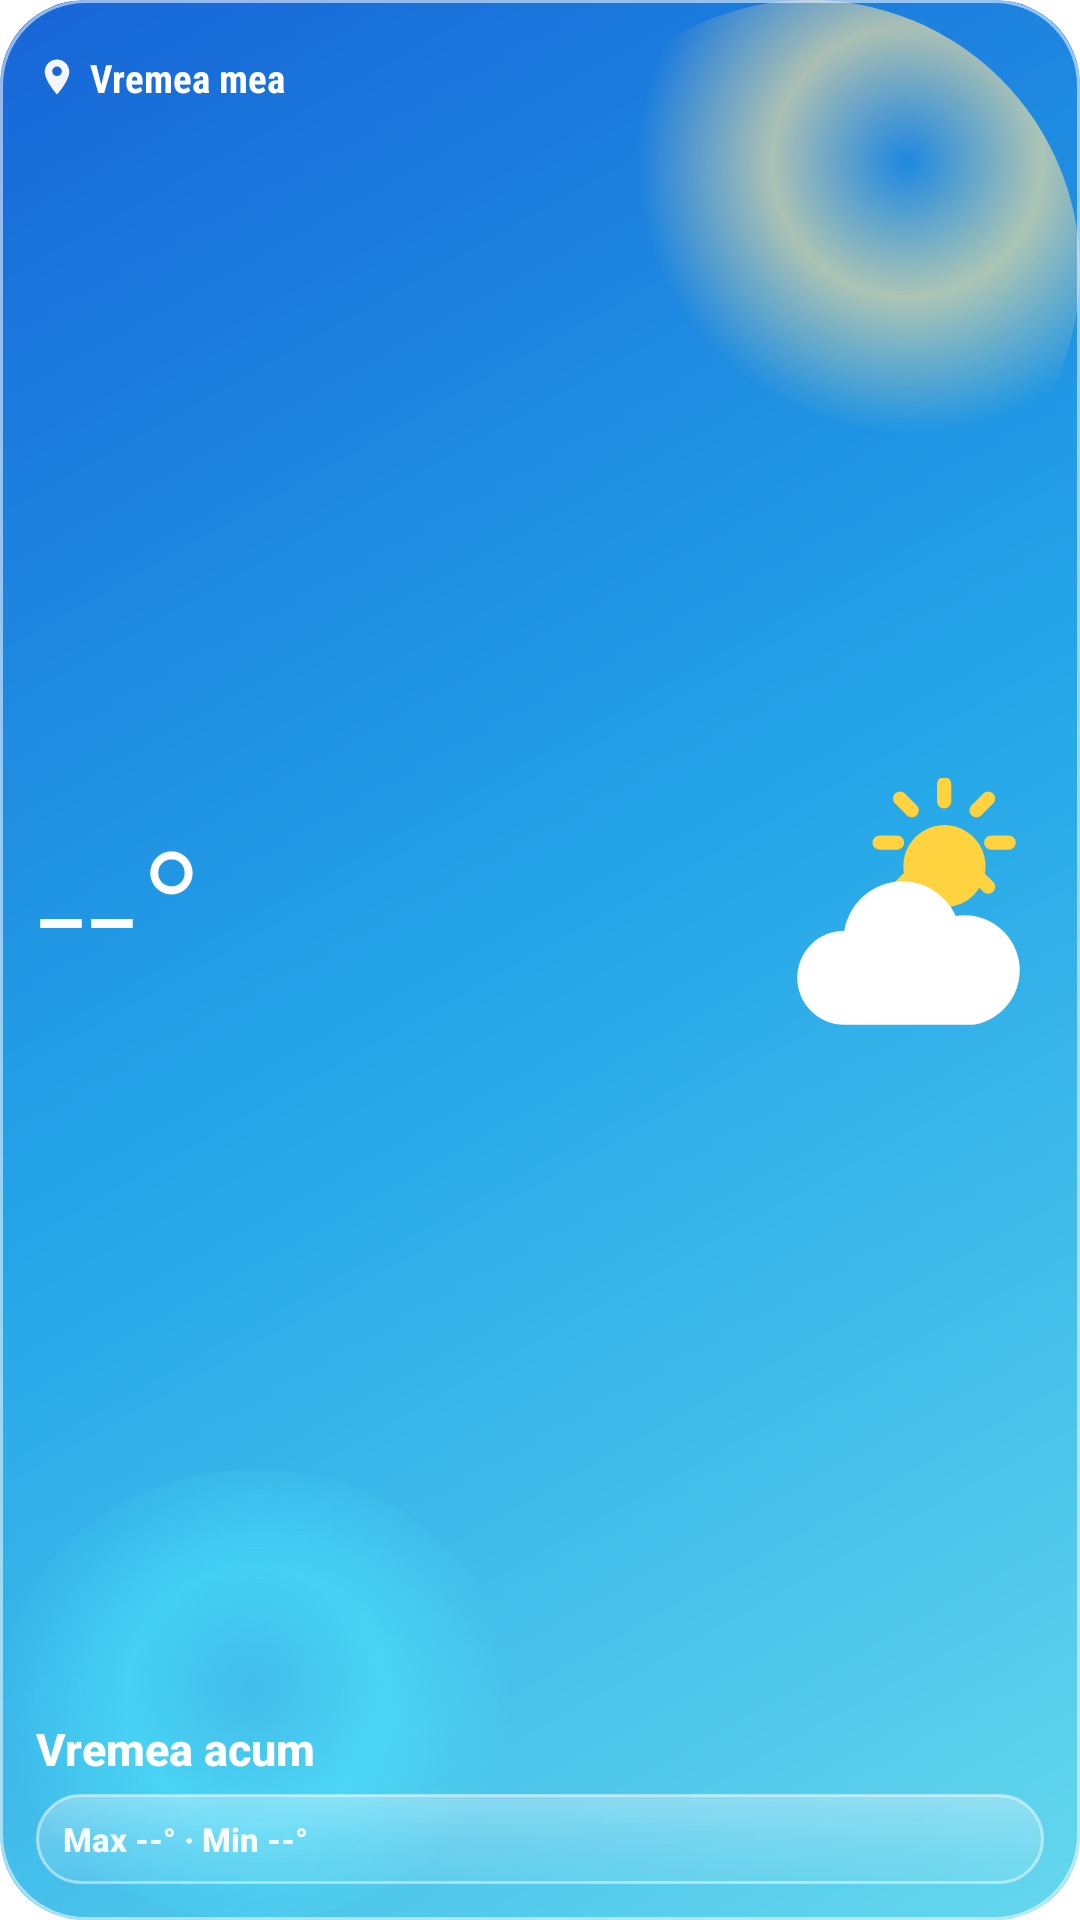

Android layout source for this screen:
<!-- AndroidManifest.xml: application theme android:Theme.Translucent.NoTitleBar -->
<!-- res/layout/widget_compact.xml -->
<?xml version="1.0" encoding="utf-8"?>
<LinearLayout xmlns:android="http://schemas.android.com/apk/res/android"
    android:id="@+id/compact_root"
    android:layout_width="match_parent"
    android:layout_height="match_parent"
    android:background="@drawable/widget_weather_day"
    android:clipToOutline="true"
    android:orientation="vertical"
    android:padding="12dp">

    <LinearLayout
        android:layout_width="match_parent"
        android:layout_height="28dp"
        android:gravity="center_vertical"
        android:orientation="horizontal">

        <TextView
            android:id="@+id/compact_oras"
            android:layout_width="0dp"
            android:layout_height="wrap_content"
            android:layout_weight="1"
            android:drawableStart="@drawable/ic_widget_location"
            android:drawablePadding="4dp"
            android:ellipsize="end"
            android:fontFamily="sans-serif-condensed"
            android:maxLines="1"
            android:text="@string/widget_preview_city"
            android:textColor="#FFFFFFFF"
            android:textSize="13sp"
            android:textStyle="bold" />

        <TextView
            android:id="@+id/compact_actualizat"
            android:layout_width="1dp"
            android:layout_height="1dp"
            android:visibility="gone" />
</LinearLayout>

    <LinearLayout
        android:layout_width="match_parent"
        android:layout_height="0dp"
        android:layout_weight="1"
        android:baselineAligned="false"
        android:gravity="center_vertical"
        android:orientation="horizontal">

        <TextView
            android:id="@+id/compact_temp"
            android:layout_width="0dp"
            android:layout_height="wrap_content"
            android:layout_weight="1"
            android:fontFamily="sans-serif-light"
            android:includeFontPadding="false"
            android:maxLines="1"
            android:text="--°"
            android:textColor="#FFFFFFFF"
            android:textSize="59sp" />

        <ImageView
            android:id="@+id/compact_icon"
            android:layout_width="94dp"
            android:layout_height="94dp"
            android:contentDescription="Starea vremii"
            android:src="@drawable/ic_w_partial" />
    </LinearLayout>

    <TextView
        android:id="@+id/compact_desc"
        android:layout_width="match_parent"
        android:layout_height="wrap_content"
        android:layout_marginBottom="5dp"
        android:ellipsize="end"
        android:fontFamily="sans-serif-medium"
        android:maxLines="2"
        android:text="Vremea acum"
        android:textColor="#FFFFFFFF"
        android:textSize="15sp"
        android:textStyle="bold" />

    <LinearLayout
        android:layout_width="match_parent"
        android:layout_height="30dp"
        android:background="@drawable/widget_glass"
        android:gravity="center_vertical"
        android:orientation="horizontal"
        android:paddingStart="9dp"
        android:paddingEnd="6dp">

        <TextView
            android:id="@+id/compact_maxmin"
            android:layout_width="0dp"
            android:layout_height="wrap_content"
            android:layout_weight="1"
            android:ellipsize="end"
            android:fontFamily="sans-serif-medium"
            android:maxLines="1"
            android:text="Max --° · Min --°"
            android:textColor="#F2FFFFFF"
            android:textSize="11sp"
            android:textStyle="bold" />

        <TextView
            android:id="@+id/compact_warning"
            android:layout_width="wrap_content"
            android:layout_height="wrap_content"
            android:background="@drawable/widget_warning_yellow"
            android:ellipsize="end"
            android:maxLines="1"
            android:paddingStart="7dp"
            android:paddingTop="3dp"
            android:paddingEnd="7dp"
            android:paddingBottom="3dp"
            android:text="! COD"
            android:textColor="#27313B"
            android:textSize="8sp"
            android:textStyle="bold"
            android:visibility="gone" />
    </LinearLayout>
</LinearLayout>
<!-- resources referenced by this layout -->
<resources>
  <!-- drawable ic_w_partial (drawable) -->
  <vector xmlns:android="http://schemas.android.com/apk/res/android"
      android:width="48dp" android:height="48dp" android:viewportWidth="48" android:viewportHeight="48">
      <path android:fillColor="#FFD23F" android:pathData="M31,8a7,7 0 1,0 0.1,0z"/>
      <path android:strokeColor="#FFD23F" android:strokeWidth="2.4" android:strokeLineCap="round"
          android:pathData="M31,1v3 M31,19v3 M20,11h3 M39,11h3 M23.5,3.5l2,2 M36.5,16.5l2,2 M38.5,3.5l-2,2 M25.5,16.5l-2,2"/>
      <path android:fillColor="#FFFFFF"
          android:pathData="M14,42a8,8 0 0,1 0,-16 10,10 0 0,1 19,-2.5 8,8 0 0,1 3,18.5z"/>
  </vector>
  <!-- drawable ic_widget_location (drawable) -->
  <vector xmlns:android="http://schemas.android.com/apk/res/android" android:width="14dp" android:height="14dp" android:viewportWidth="24" android:viewportHeight="24">
      <path android:fillColor="#F2FFFFFF" android:pathData="M12,2C8.13,2 5,5.13 5,9c0,5.25 7,13 7,13s7,-7.75 7,-13c0,-3.87 -3.13,-7 -7,-7zM12,11.5A2.5,2.5 0,1 1,12,6a2.5,2.5 0,0 1,0,5.5z" />
  </vector>
  <!-- drawable widget_glass (drawable) -->
  <?xml version="1.0" encoding="utf-8"?>
  <shape xmlns:android="http://schemas.android.com/apk/res/android" android:shape="rectangle">
      <corners android:radius="17dp" />
      <gradient android:angle="270" android:startColor="#55FFFFFF" android:centerColor="#2EFFFFFF" android:endColor="#16FFFFFF" />
      <stroke android:width="1dp" android:color="#78FFFFFF" />
  </shape>
  <!-- drawable widget_warning_yellow (drawable) -->
  <?xml version="1.0" encoding="utf-8"?>
  <shape xmlns:android="http://schemas.android.com/apk/res/android" android:shape="rectangle">
      <corners android:radius="12dp" />
      <solid android:color="#FFFFD34F" />
  </shape>
  <!-- drawable widget_weather_day (drawable) -->
  <?xml version="1.0" encoding="utf-8"?>
  <layer-list xmlns:android="http://schemas.android.com/apk/res/android">
      <item><shape android:shape="rectangle"><corners android:radius="28dp" /><gradient android:angle="315" android:startColor="#1765D8" android:centerColor="#24A6E8" android:endColor="#65D8ED" /></shape></item>
      <item android:gravity="top|end" android:width="180dp" android:height="180dp"><shape android:shape="oval"><gradient android:type="radial" android:gradientRadius="90dp" android:centerColor="#A0FFE59A" android:centerX="0.68" android:centerY="0.30" android:endColor="#00FFE59A" /></shape></item>
      <item android:gravity="bottom|start" android:width="170dp" android:height="150dp"><shape android:shape="oval"><gradient android:type="radial" android:gradientRadius="85dp" android:centerColor="#784EEBFF" android:endColor="#004EEBFF" /></shape></item>
      <item><shape android:shape="rectangle"><corners android:radius="28dp" /><stroke android:width="1dp" android:color="#88FFFFFF" /></shape></item>
  </layer-list>
  <string name="widget_preview_city">Vremea mea</string>
</resources>
